The GitHub repository ChandranSukirthan/Advanced-Brain-Tumor-Classification-Using-Deep-Learning contains a labelled image folder "tumorous_and_nontumorous" with 2 categories: non-tumorous, tumorous. Examples follow, each with its label.

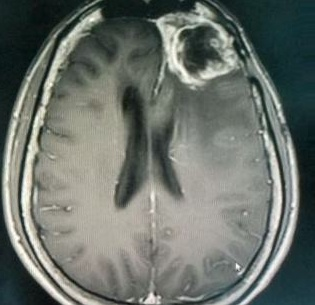
Label: tumorous

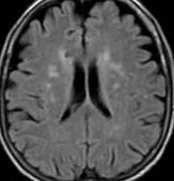
Label: non-tumorous

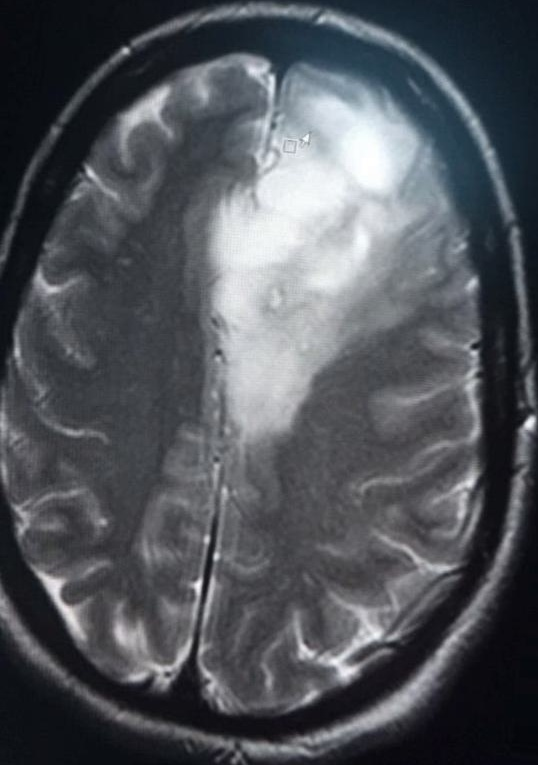
Label: tumorous

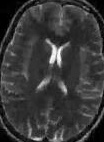
Label: non-tumorous

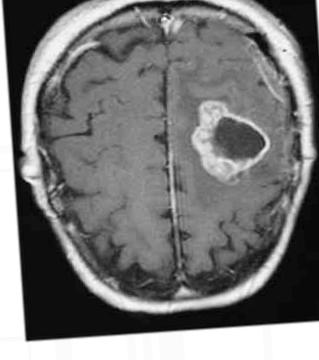
Label: tumorous

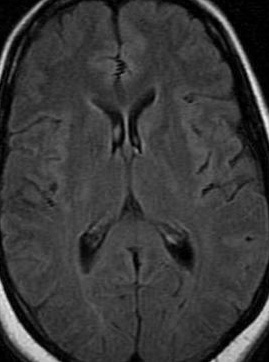
Label: non-tumorous
